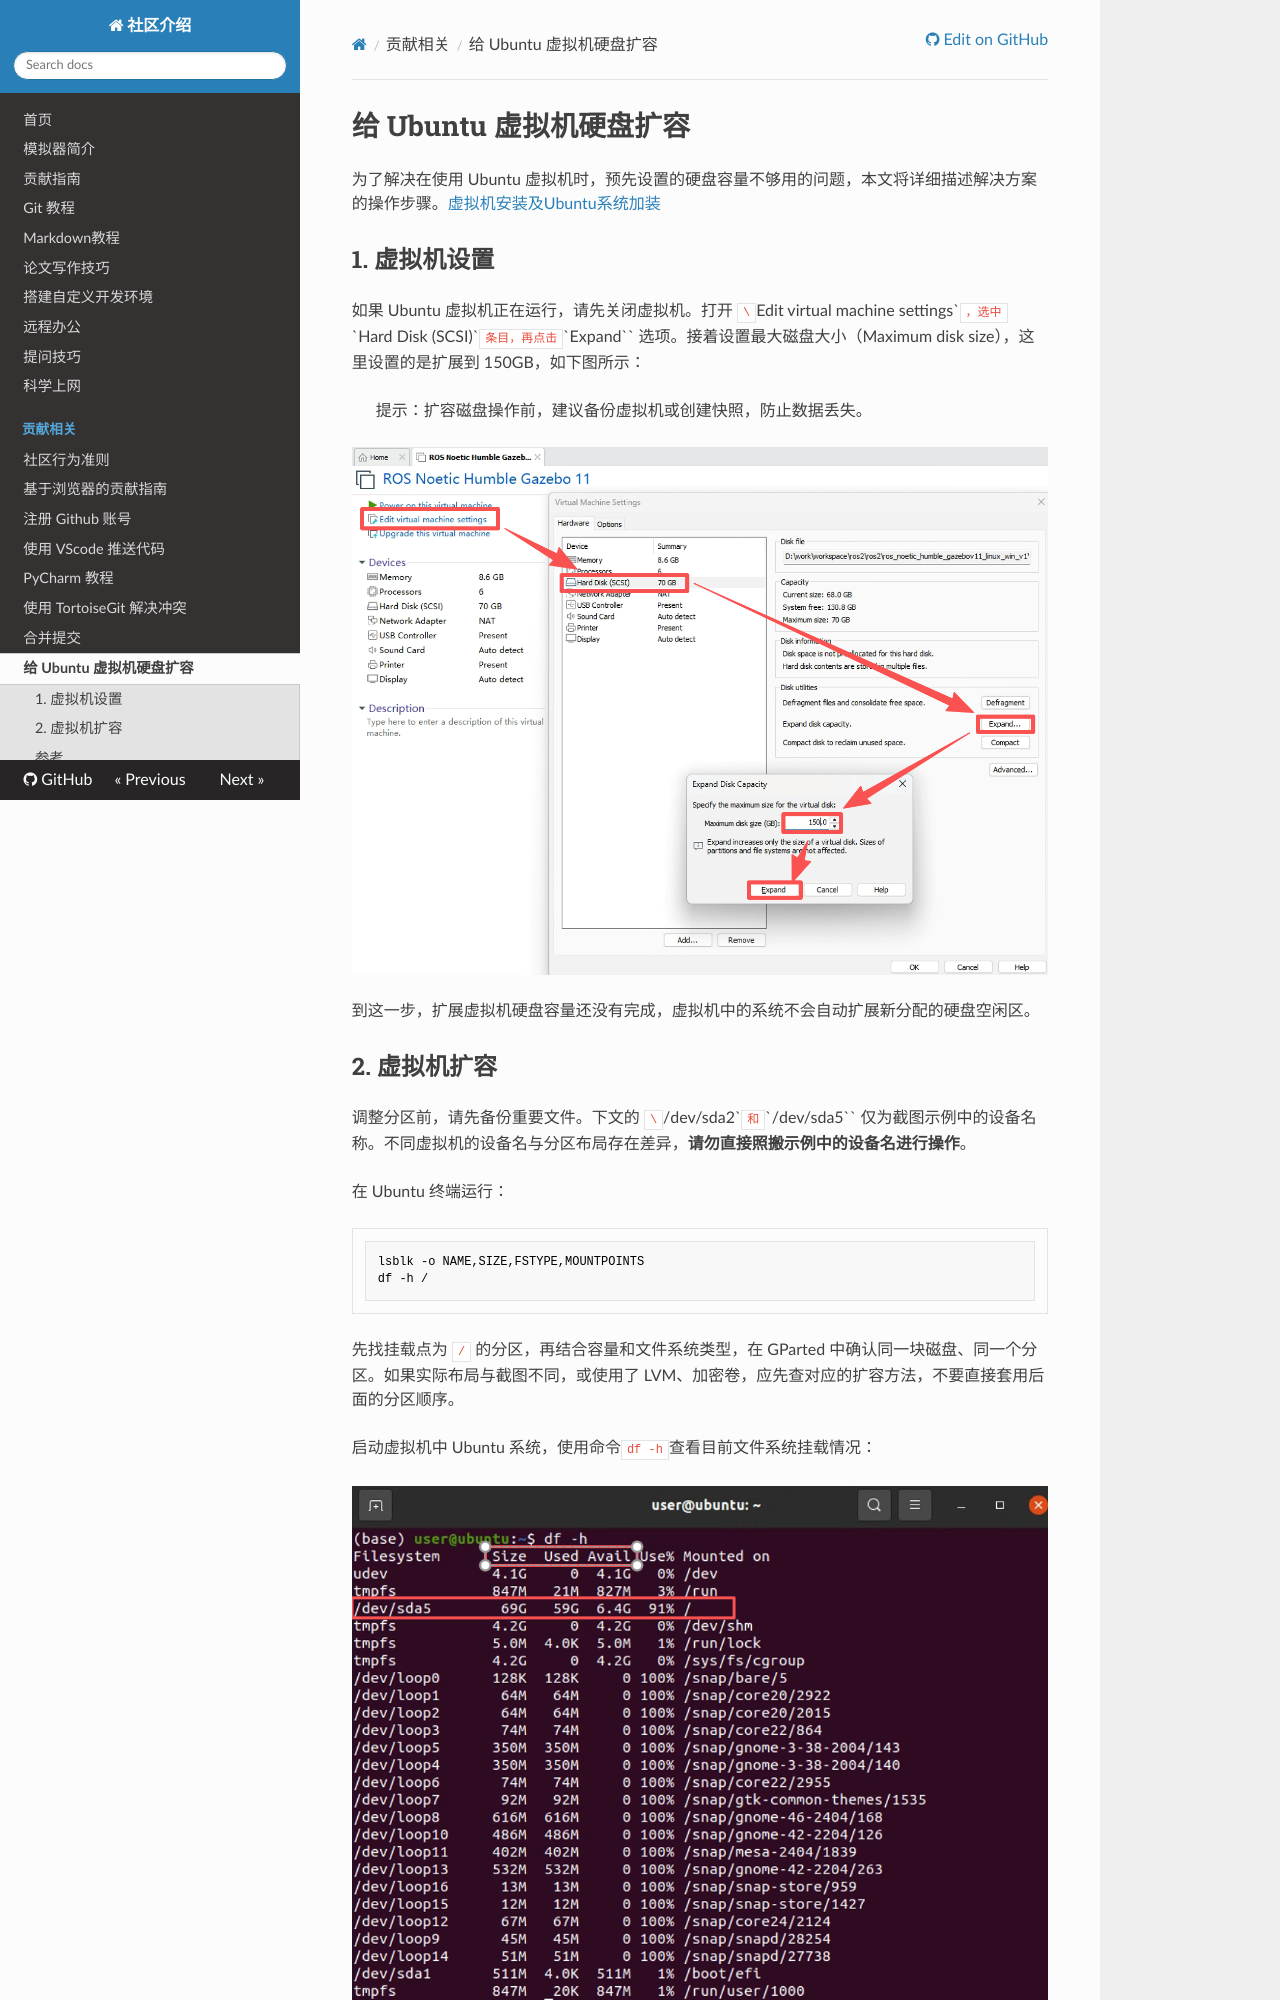

repository: OpenHUTB/.github · page: dev/vm_disk/index.html · generator: mkdocs

# 给 Ubuntu 虚拟机硬盘扩容

为了解决在使用 Ubuntu 虚拟机时，预先设置的硬盘容量不够用的问题，本文将详细描述解决方案的操作步骤。[虚拟机安装及Ubuntu系统加装](https://openhutb.github.io/ros2/chapter/chap2/)

## 1. 虚拟机设置

如果 Ubuntu 虚拟机正在运行，请先关闭虚拟机。打开 `\`Edit virtual machine settings\``，选中 `\`Hard Disk (SCSI)\`` 条目，再点击 `\`Expand\`` 选项。接着设置最大磁盘大小（Maximum disk size），这里设置的是扩展到 150GB，如下图所示： 
> 提示：扩容磁盘操作前，建议备份虚拟机或创建快照，防止数据丢失。

![](../img/dev/expand_disk.png)


到这一步，扩展虚拟机硬盘容量还没有完成，虚拟机中的系统不会自动扩展新分配的硬盘空闲区。
